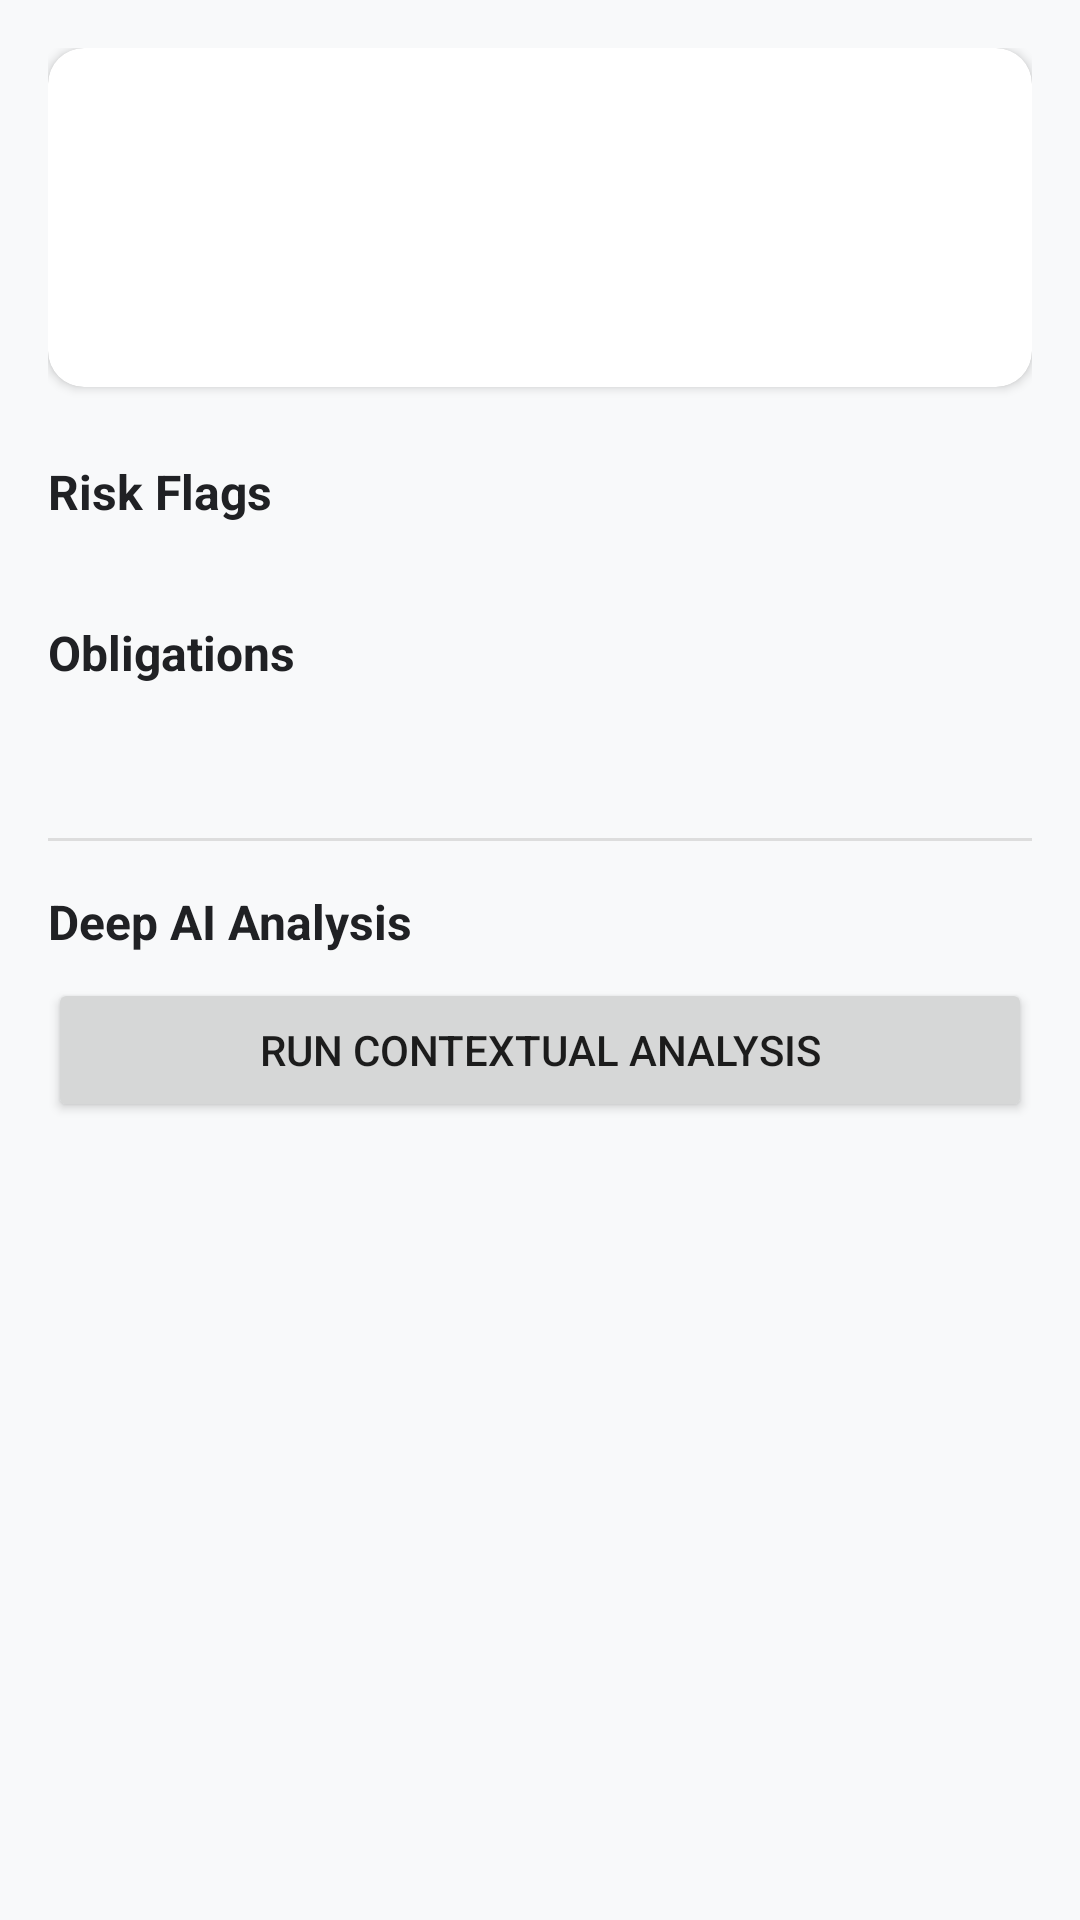

Android layout source for this screen:
<!-- AndroidManifest.xml: application theme Theme.LocalAIAutomation -->
<!-- res/layout/fragment_risk_detail.xml -->
<?xml version="1.0" encoding="utf-8"?>
<androidx.core.widget.NestedScrollView xmlns:android="http://schemas.android.com/apk/res/android"
    xmlns:app="http://schemas.android.com/apk/res-auto"
    android:layout_width="match_parent"
    android:layout_height="match_parent"
    android:background="@color/colorBackground">

    <LinearLayout
        android:layout_width="match_parent"
        android:layout_height="wrap_content"
        android:orientation="vertical"
        android:padding="16dp">

        <androidx.cardview.widget.CardView
            android:id="@+id/cardRiskHeader"
            android:layout_width="match_parent"
            android:layout_height="wrap_content"
            app:cardCornerRadius="12dp"
            app:cardElevation="2dp">

            <LinearLayout
                android:layout_width="match_parent"
                android:layout_height="wrap_content"
                android:orientation="vertical"
                android:padding="16dp">

                <TextView
                    android:id="@+id/tvDocumentName"
                    android:layout_width="match_parent"
                    android:layout_height="wrap_content"
                    android:textColor="@color/colorTextPrimary"
                    android:textSize="18sp"
                    android:textStyle="bold" />

                <TextView
                    android:id="@+id/tvOverallRisk"
                    android:layout_width="match_parent"
                    android:layout_height="wrap_content"
                    android:layout_marginTop="8dp"
                    android:textSize="16sp"
                    android:textStyle="bold" />

                <TextView
                    android:id="@+id/tvRiskSummary"
                    android:layout_width="match_parent"
                    android:layout_height="wrap_content"
                    android:layout_marginTop="8dp"
                    android:textColor="@color/colorTextSecondary"
                    android:textSize="14sp" />
            </LinearLayout>
        </androidx.cardview.widget.CardView>

        <TextView
            android:id="@+id/tvFlagsHeader"
            android:layout_width="match_parent"
            android:layout_height="wrap_content"
            android:layout_marginTop="24dp"
            android:text="Risk Flags"
            android:textColor="@color/colorTextPrimary"
            android:textSize="16sp"
            android:textStyle="bold" />

        <androidx.recyclerview.widget.RecyclerView
            android:id="@+id/recyclerFlags"
            android:layout_width="match_parent"
            android:layout_height="wrap_content"
            android:layout_marginTop="8dp" />

        <TextView
            android:id="@+id/tvObligationsHeader"
            android:layout_width="match_parent"
            android:layout_height="wrap_content"
            android:layout_marginTop="24dp"
            android:text="Obligations"
            android:textColor="@color/colorTextPrimary"
            android:textSize="16sp"
            android:textStyle="bold" />

        <TextView
            android:id="@+id/tvObligations"
            android:layout_width="match_parent"
            android:layout_height="wrap_content"
            android:layout_marginTop="8dp"
            android:textColor="@color/colorTextSecondary"
            android:textSize="14sp" />

        <View
            android:layout_width="match_parent"
            android:layout_height="1dp"
            android:layout_marginTop="24dp"
            android:background="#DDDDDD" />

        <TextView
            android:layout_width="match_parent"
            android:layout_height="wrap_content"
            android:layout_marginTop="16dp"
            android:text="Deep AI Analysis"
            android:textColor="@color/colorTextPrimary"
            android:textSize="16sp"
            android:textStyle="bold" />

        <Button
            android:id="@+id/btnDeepAnalysis"
            android:layout_width="match_parent"
            android:layout_height="wrap_content"
            android:layout_marginTop="8dp"
            android:text="Run Contextual Analysis" />

        <ProgressBar
            android:id="@+id/progressDeep"
            style="?android:attr/progressBarStyleHorizontal"
            android:layout_width="match_parent"
            android:layout_height="wrap_content"
            android:layout_marginTop="8dp"
            android:indeterminate="true"
            android:visibility="gone" />

        <TextView
            android:id="@+id/tvDeepResult"
            android:layout_width="match_parent"
            android:layout_height="wrap_content"
            android:layout_marginTop="12dp"
            android:background="#F5F5F5"
            android:padding="12dp"
            android:textColor="@color/colorTextPrimary"
            android:textSize="13sp"
            android:visibility="gone" />

    </LinearLayout>
</androidx.core.widget.NestedScrollView>
<!-- resources referenced by this layout -->
<resources>
  <color name="colorBackground">#F8F9FA</color>
  <color name="colorTextPrimary">#202124</color>
  <color name="colorTextSecondary">#5F6368</color>
  <style name="Theme.LocalAIAutomation" parent="Theme.MaterialComponents.DayNight.NoActionBar">
          <item name="colorPrimary">@color/colorPrimary</item>
          <item name="colorPrimaryDark">@color/colorPrimaryDark</item>
          <item name="colorAccent">@color/colorAccent</item>
          <item name="android:windowBackground">@color/colorBackground</item>
          <item name="colorSurface">@color/colorSurface</item>
          <item name="colorError">@color/colorError</item>
  
          
          <item name="bottomNavigationStyle">@style/Widget.App.BottomNavigationView</item>
      </style>
  <color name="colorPrimary">#1A73E8</color>
  <color name="colorPrimaryDark">#1557B0</color>
  <color name="colorAccent">#34A853</color>
  <color name="colorSurface">#FFFFFF</color>
  <color name="colorError">#EA4335</color>
  <style name="Widget.App.BottomNavigationView" parent="Widget.MaterialComponents.BottomNavigationView">
          <item name="itemIconTint">@color/nav_item_color_state</item>
          <item name="itemTextColor">@color/nav_item_color_state</item>
          <item name="backgroundTint">@color/colorSurface</item>
      </style>
</resources>
